Run: headless pygame with SDL's dummy video driver; simulated clock (each Clock.tick advances the game by its frame time, no real sleeping); random seed 0; keys injected as events and as key.get_pressed() state; no mouse input.
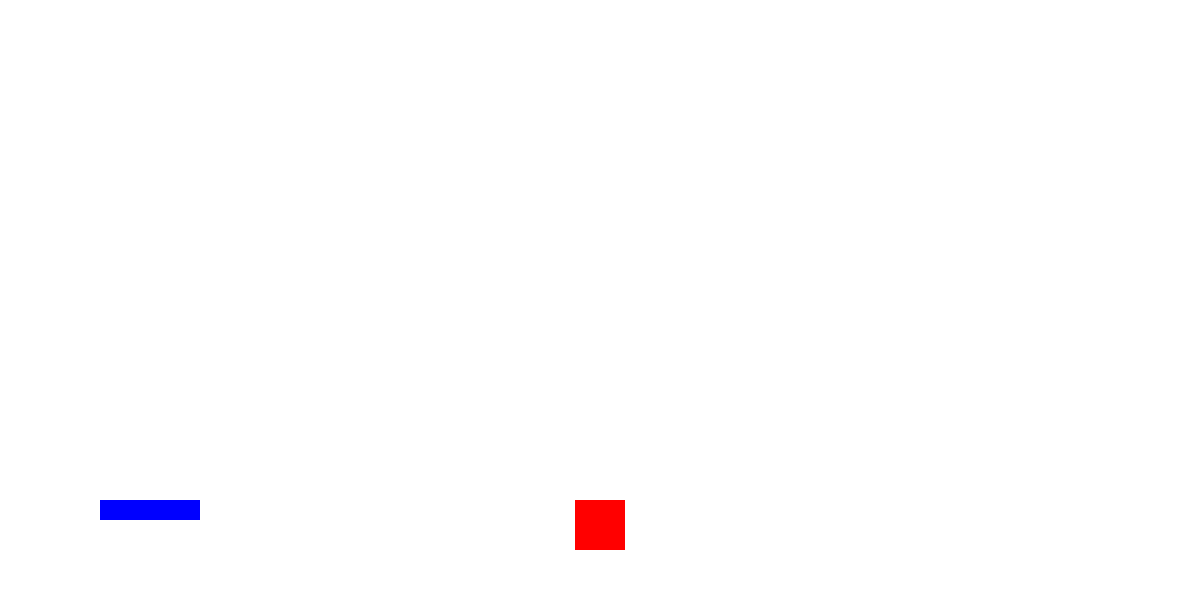
Frame 1 of 4 · flips 1–60 · no input
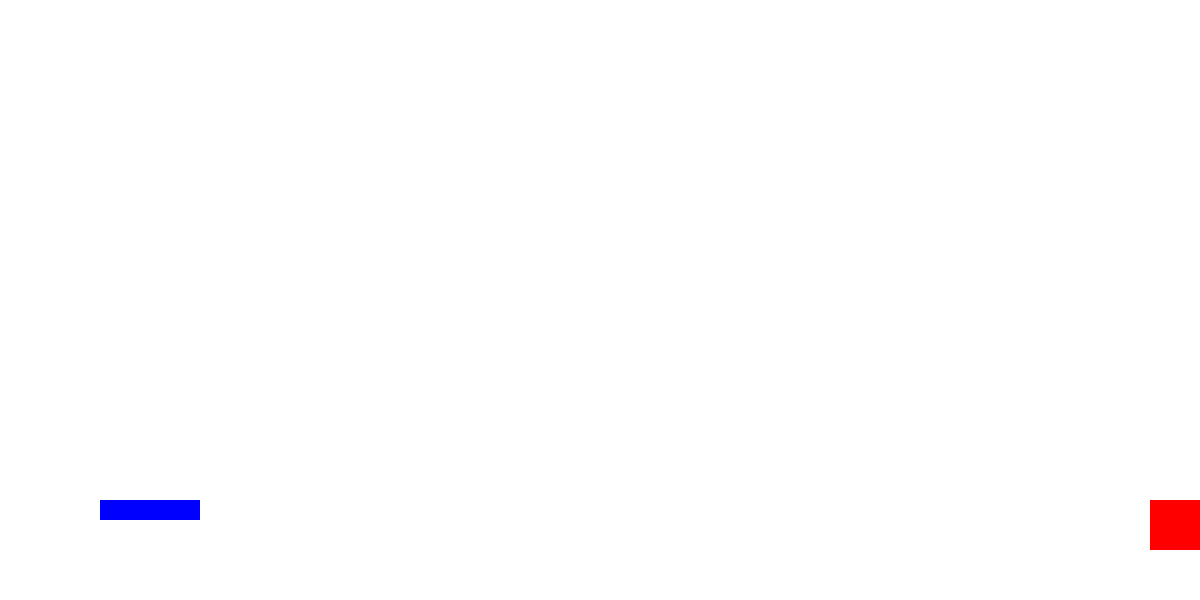
Frame 2 of 4 · flips 61–180 · tapped SPACE, RETURN · held RIGHT (→), D
Frame 3 of 4 · flips 181–300 · held DOWN (↓), S · screen unchanged from frame 2, image omitted
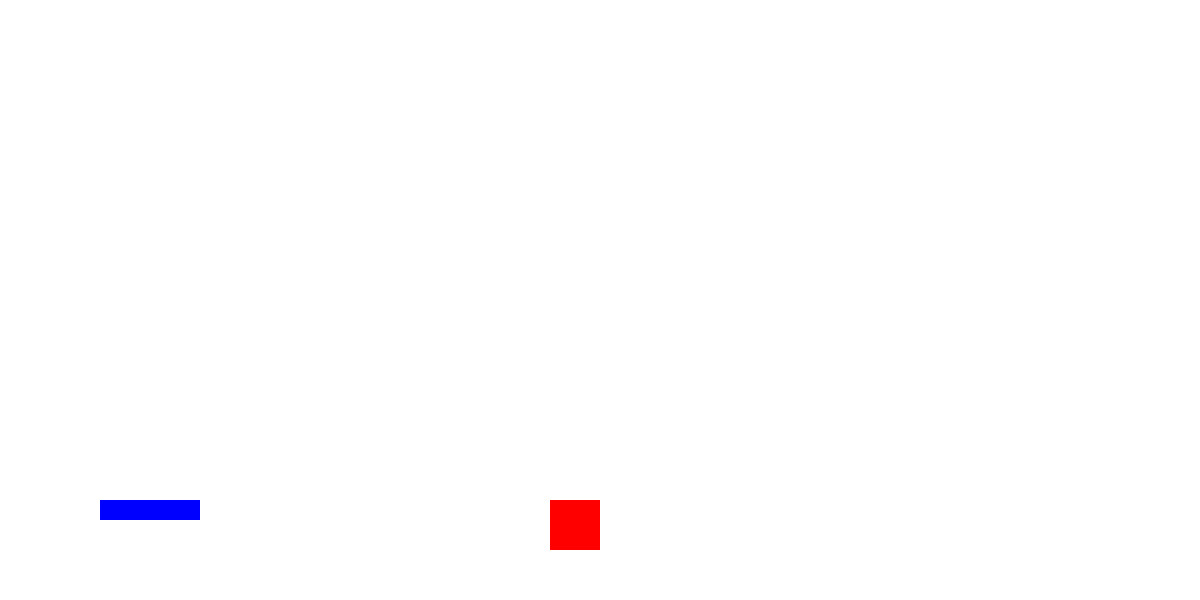
Frame 4 of 4 · flips 301–420 · held LEFT (←), A, UP (↑), W

The pygame program that drew these frames:

import pygame
import sys

# 초기화
pygame.init()

# 화면 설정
screen_width, screen_height = 1200, 600
screen = pygame.display.set_mode((screen_width, screen_height))
pygame.display.set_caption("Survival Jump")

# 색상 정의
white = (255, 255, 255)

# 주인공 설정
player_size = 50
player_x = screen_width // 2 - player_size // 2
player_y = screen_height - player_size * 2
player_speed = 5

# 떠다니는 조각 설정
platform_width = 100
platform_height = 20
platform_speed = 5

# 맵 설정
current_map = [
    (100, screen_height - 100, platform_width, platform_height),
    # 현재 맵의 요소들을 정의합니다.
]

def draw_map(map_elements):
    for element in map_elements:
        pygame.draw.rect(screen, (0, 0, 255), element)

# 게임 루프
clock = pygame.time.Clock()

while True:
    for event in pygame.event.get():
        if event.type == pygame.QUIT:
            pygame.quit()
            sys.exit()

    keys = pygame.key.get_pressed()
    if keys[pygame.K_LEFT] and player_x > 0:
        player_x -= player_speed
    if keys[pygame.K_RIGHT] and player_x < screen_width - player_size:
        player_x += player_speed

    # 화면 업데이트
    screen.fill(white)

    # 플레이어 그리기
    pygame.draw.rect(screen, (255, 0, 0), (player_x, player_y, player_size, player_size))

    # 맵 그리기
    draw_map(current_map)

    # 다음 맵으로 이동
    if player_x > screen_width:
        # 현재 맵을 비우고 다음 맵으로 이동하는 로직을 추가
        current_map = []  # 비우기 (다음 맵으로 이동할 때 필요한 요소들을 추가)
        player_x = 0  # 왼쪽 끝에서 시작

    pygame.display.flip()

    # 프레임 설정
    clock.tick(30)
